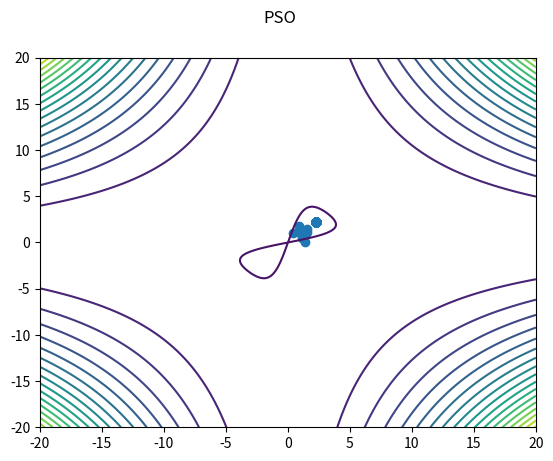

This chart was generated by the following Python code:
import random
import matplotlib.pyplot as plt
import numpy as np

#http://mnemstudio.org/particle-swarm-introduction.htm

class Particle:
	def __init__(self, pos, fitness_func):
		num_dimensions = len(pos)

		self.pos = pos
		self.vel = [0 for x in range(num_dimensions)]

		self.local_best = fitness_func(self)
		self.local_best_pos = self.pos[:]

	def __repr__(self):
		format_str = "{0:.2f}"

		pos_str = str([format_str.format(i) for i in self.pos])
		vel_str = str([format_str.format(i) for i in self.vel])
		string = "(" + pos_str + " | " + vel_str + "): " + str(self.local_best)

		return string

def fitness(particle):
	x = particle.pos[0]
	y = particle.pos[1]

	# return x**2 + 5*y**2 - 4*x*y + y**3 - 3*x**3 + x**4
	return x**2 + y**2 - 4*x*y + 0.2*(x**2)*(y**2)

def pso(num_particles, num_iterations, a, b, c, low_limit, high_limit, fitness_func):
	num_dimensions = len(low_limit)

	particles = [Particle([0 for x in range(num_dimensions)], fitness_func)]

	global_best = particles[0].local_best
	global_best_pos= particles[0].local_best_pos

	for x in range(num_particles-1):
		new_pos = [random.randrange(low_limit[x], high_limit[x]) for x in range(num_dimensions)]
		new_particle = Particle(new_pos, fitness_func)

		if (new_particle.local_best < global_best):
			global_best = new_particle.local_best
			global_best_pos = new_particle.local_best_pos

		particles.append(new_particle)

	for x in range(num_iterations):
		for particle in particles:
			for d in range(num_dimensions):
				random_local = random.random()
				random_global = random.random()

				vel_contribution = a * particle.vel[d]
				local_contribution = b * random_local * (particle.local_best_pos[d] - particle.pos[d])
				global_contribution = c * random_global * (global_best_pos[d] - particle.pos[d])

				particle.vel[d] = vel_contribution + local_contribution + global_contribution
				particle.pos[d] += particle.vel[d]

			new_fitness = fitness(particle)
			if (new_fitness < particle.local_best):
				particle.local_best = new_fitness
				particle.local_best_pos = particle.pos[:]

				if (new_fitness < global_best):
					global_best = new_fitness
					global_best_pos = particle.pos[:]

		# print(str(global_best_pos) + " -> " + str(global_best))

	if num_dimensions == 2:
		fig = plt.figure()
		fig.suptitle('PSO')

		xlist = np.linspace(low_limit[0], high_limit[0], 400)
		ylist = np.linspace(low_limit[1], high_limit[1], 400)
		X, Y = np.meshgrid(xlist, ylist)
		Z = X**2 + Y**2 - 4*X*Y + 0.2*(X**2)*(Y**2)

		cp = plt.contour(X, Y, Z, 20)
		# plt.clabel(cp, inline=True, fontsize=8)

		# plt.plot([1,2,3,4], [1,4,9,16], 'ro')
		# plt.scatter([particle.pos[0] for particle in particles], [particle.pos[1] for particle in particles])
		plt.scatter(*zip(*[particle.pos for particle in particles]))

		plt.show()
	# print(particles)

pso(1000, 100, 0.2, 0.2, 0.6, (-20, -20), (20, 20), fitness)
